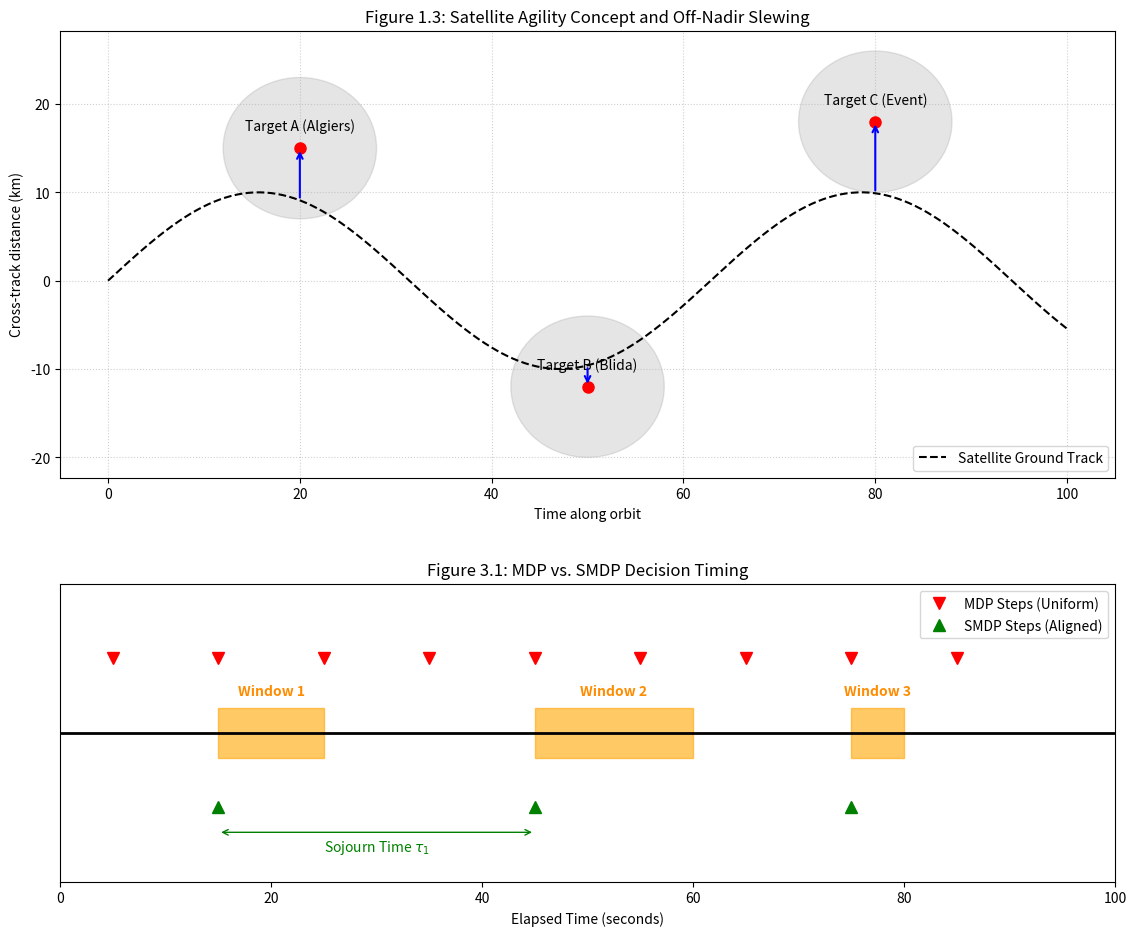

Write the Python code that produced this figure.
import numpy as np
import matplotlib.pyplot as plt
import matplotlib.patches as patches

# Create a figure with two subplots to handle both conceptual diagrams
fig, (ax1, ax2) = plt.subplots(2, 1, figsize=(12, 10), gridspec_kw={'height_ratios': [1.5, 1]})

# ==========================================
# SUBPLOT 1: Figure 1.3 - Agility Concept
# ==========================================
time = np.linspace(0, 100, 500)
# Synthetic ground track (sine wave mapped to 2D)
ground_track_y = np.sin(time / 10) * 10

ax1.plot(time, ground_track_y, color='black', linestyle='--', label='Satellite Ground Track')

# Mock target locations (off-nadir)
targets = [
    {'time': 20, 'y': 15, 'name': 'Target A (Algiers)'},
    {'time': 50, 'y': -12, 'name': 'Target B (Blida)'},
    {'time': 80, 'y': 18, 'name': 'Target C (Event)'}
]

for t in targets:
    # Plot target
    ax1.plot(t['time'], t['y'], 'ro', markersize=8)
    ax1.text(t['time'], t['y'] + 2, t['name'], ha='center')
    
    # Draw slew line from track to target
    track_y_at_t = np.sin(t['time'] / 10) * 10
    ax1.annotate('', xy=(t['time'], t['y']), xytext=(t['time'], track_y_at_t),
                 arrowprops=dict(arrowstyle='->', color='blue', lw=1.5))
    
    # Draw visibility window swath (grey circle)
    circle = patches.Circle((t['time'], t['y']), radius=8, color='grey', alpha=0.2)
    ax1.add_patch(circle)

ax1.set_title('Figure 1.3: Satellite Agility Concept and Off-Nadir Slewing', fontsize=12)
ax1.set_xlabel('Time along orbit')
ax1.set_ylabel('Cross-track distance (km)')
ax1.legend(loc='lower right')
ax1.grid(True, linestyle=':', alpha=0.6)

# ==========================================
# SUBPLOT 2: Figure 3.1 - MDP vs SMDP
# ==========================================
# Main timeline axis
ax2.axhline(0, color='black', lw=2)

# Define visibility windows [start, end]
windows = [[15, 25], [45, 60], [75, 80]]

# Plot the windows as colored blocks
for i, w in enumerate(windows):
    rect = patches.Rectangle((w[0], -0.2), w[1]-w[0], 0.4, color='orange', alpha=0.6)
    ax2.add_patch(rect)
    ax2.text((w[0]+w[1])/2, 0.3, f'Window {i+1}', ha='center', color='darkorange', fontweight='bold')

# MDP (Uniform steps) - Red markers above line
mdp_steps = np.arange(5, 95, 10)
ax2.plot(mdp_steps, np.ones_like(mdp_steps) * 0.6, 'rv', markersize=8, label='MDP Steps (Uniform)')

# SMDP (Variable Sojourn) - Green markers exactly on window boundaries below line
smdp_steps = [w[0] for w in windows]
ax2.plot(smdp_steps, np.ones_like(smdp_steps) * -0.6, 'g^', markersize=8, label='SMDP Steps (Aligned)')

# Annotate Tau (Sojourn Time)
ax2.annotate('', xy=(smdp_steps[0], -0.8), xytext=(smdp_steps[1], -0.8),
             arrowprops=dict(arrowstyle='<->', color='green'))
ax2.text((smdp_steps[0]+smdp_steps[1])/2, -0.95, r'Sojourn Time $\tau_1$', ha='center', color='green')

ax2.set_xlim(0, 100)
ax2.set_ylim(-1.2, 1.2)
ax2.set_yticks([]) 
ax2.set_xlabel('Elapsed Time (seconds)')
ax2.set_title('Figure 3.1: MDP vs. SMDP Decision Timing', fontsize=12)
ax2.legend(loc='upper right')

plt.tight_layout(pad=3.0)

# Save for manuscript
# plt.savefig('figures_conceptual.pdf', dpi=300, bbox_inches='tight')
plt.show()
